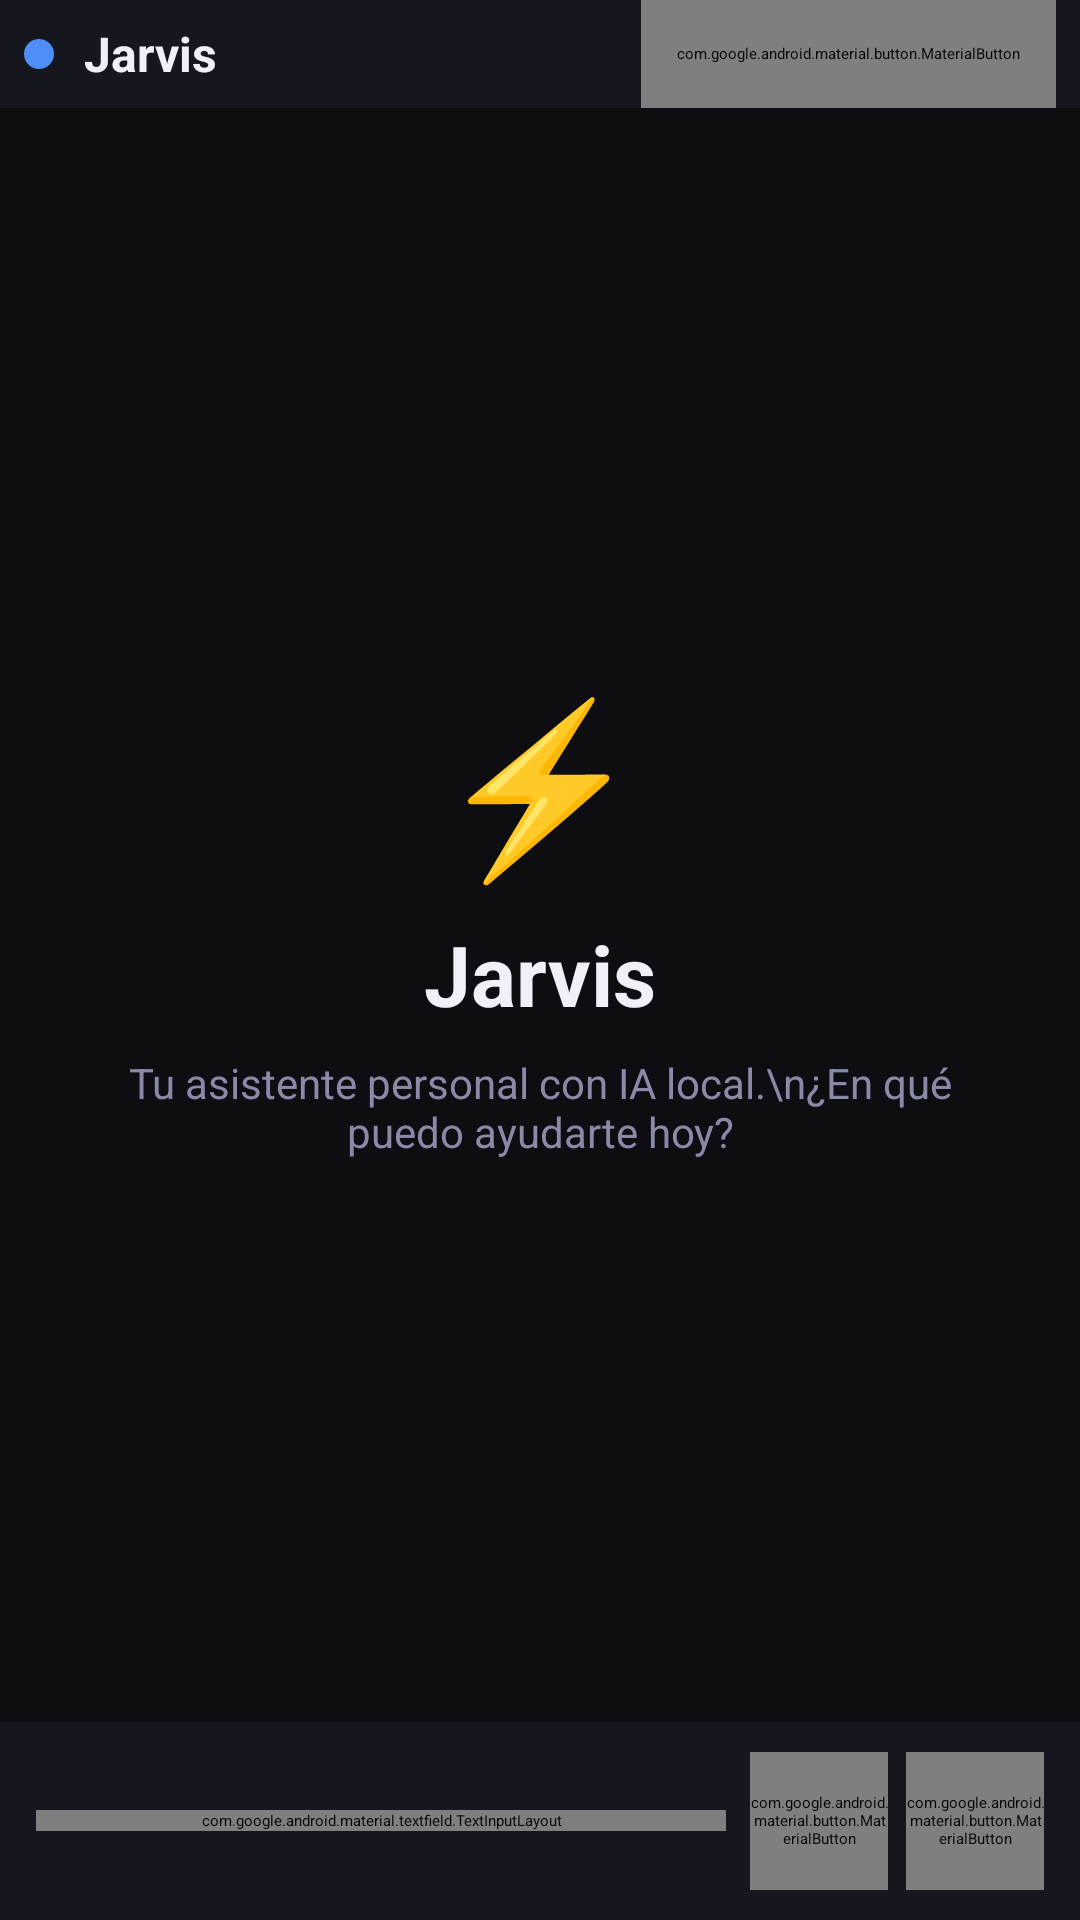

Here is an Android app screen rendered from its layout file. Give the layout XML and the strings, colors and styles it references.
<!-- AndroidManifest.xml: application theme Theme.JarvisApp.SplashScreen -->
<!-- res/layout/fragment_chat.xml -->
<?xml version="1.0" encoding="utf-8"?>
<androidx.constraintlayout.widget.ConstraintLayout
    xmlns:android="http://schemas.android.com/apk/res/android"
    xmlns:app="http://schemas.android.com/apk/res-auto"
    xmlns:tools="http://schemas.android.com/tools"
    android:layout_width="match_parent"
    android:layout_height="match_parent"
    android:background="@color/bg_primary">

    
    <androidx.appcompat.widget.Toolbar
        android:id="@+id/toolbar"
        android:layout_width="0dp"
        android:layout_height="wrap_content"
        android:background="@color/bg_surface"
        android:elevation="4dp"
        app:layout_constraintEnd_toEndOf="parent"
        app:layout_constraintStart_toStartOf="parent"
        app:layout_constraintTop_toTopOf="parent">

        <LinearLayout
            android:layout_width="match_parent"
            android:layout_height="wrap_content"
            android:gravity="center_vertical"
            android:orientation="horizontal"
            android:paddingHorizontal="8dp">

            
            <View
                android:id="@+id/viewJarvisPulse"
                android:layout_width="10dp"
                android:layout_height="10dp"
                android:background="@drawable/circle_accent"
                android:layout_marginEnd="10dp" />

            <LinearLayout
                android:layout_width="0dp"
                android:layout_weight="1"
                android:layout_height="wrap_content"
                android:orientation="vertical">

                <TextView
                    android:id="@+id/textViewModelName"
                    android:layout_width="wrap_content"
                    android:layout_height="wrap_content"
                    android:text="Jarvis"
                    android:textColor="@color/text_primary"
                    android:textSize="16sp"
                    android:textStyle="bold"
                    tools:text="Phi-3 Mini (3.8B)" />

                <TextView
                    android:id="@+id/textViewStatus"
                    android:layout_width="wrap_content"
                    android:layout_height="wrap_content"
                    android:textColor="@color/text_secondary"
                    android:textSize="11sp"
                    android:visibility="gone"
                    tools:text="Modelo listo ✓"
                    tools:visibility="visible" />
            </LinearLayout>

            
            <com.google.android.material.button.MaterialButton
                android:id="@+id/buttonNewChat"
                style="@style/Widget.MaterialComponents.Button.OutlinedButton"
                android:layout_width="wrap_content"
                android:layout_height="36dp"
                android:text="Nuevo"
                android:textSize="12sp"
                android:paddingHorizontal="12dp"
                app:strokeColor="@color/accent_primary"
                android:textColor="@color/accent_primary" />
        </LinearLayout>
    </androidx.appcompat.widget.Toolbar>

    
    <com.google.android.material.progressindicator.LinearProgressIndicator
        android:id="@+id/progressModelLoading"
        android:layout_width="0dp"
        android:layout_height="wrap_content"
        android:visibility="gone"
        app:indicatorColor="@color/accent_primary"
        app:layout_constraintEnd_toEndOf="parent"
        app:layout_constraintStart_toStartOf="parent"
        app:layout_constraintTop_toBottomOf="@id/toolbar"
        app:trackColor="@color/bg_surface"
        tools:visibility="visible" />

    
    <androidx.recyclerview.widget.RecyclerView
        android:id="@+id/recyclerViewMessages"
        android:layout_width="0dp"
        android:layout_height="0dp"
        android:clipToPadding="false"
        android:paddingHorizontal="12dp"
        android:paddingTop="8dp"
        android:paddingBottom="8dp"
        android:scrollbars="vertical"
        app:layout_constraintBottom_toTopOf="@id/layoutInput"
        app:layout_constraintEnd_toEndOf="parent"
        app:layout_constraintStart_toStartOf="parent"
        app:layout_constraintTop_toBottomOf="@id/progressModelLoading" />

    
    <LinearLayout
        android:id="@+id/layoutEmpty"
        android:layout_width="0dp"
        android:layout_height="0dp"
        android:gravity="center"
        android:orientation="vertical"
        android:visibility="visible"
        app:layout_constraintBottom_toTopOf="@id/layoutInput"
        app:layout_constraintEnd_toEndOf="parent"
        app:layout_constraintStart_toStartOf="parent"
        app:layout_constraintTop_toBottomOf="@id/progressModelLoading">

        <TextView
            android:layout_width="wrap_content"
            android:layout_height="wrap_content"
            android:text="⚡"
            android:textSize="56sp" />

        <TextView
            android:layout_width="wrap_content"
            android:layout_height="wrap_content"
            android:text="Jarvis"
            android:textColor="@color/text_primary"
            android:textSize="28sp"
            android:textStyle="bold"
            android:layout_marginTop="8dp" />

        <TextView
            android:layout_width="280dp"
            android:layout_height="wrap_content"
            android:text="Tu asistente personal con IA local.\n¿En qué puedo ayudarte hoy?"
            android:textColor="@color/text_secondary"
            android:textSize="14sp"
            android:gravity="center"
            android:layout_marginTop="8dp" />
    </LinearLayout>

    
    <com.google.android.material.progressindicator.CircularProgressIndicator
        android:id="@+id/progressGenerating"
        android:layout_width="28dp"
        android:layout_height="28dp"
        android:layout_marginBottom="12dp"
        android:visibility="gone"
        app:indicatorColor="@color/accent_primary"
        app:layout_constraintBottom_toTopOf="@id/layoutInput"
        app:layout_constraintEnd_toEndOf="parent"
        app:layout_constraintStart_toStartOf="parent"
        app:trackColor="@color/bg_surface"
        tools:visibility="visible" />

    
    <LinearLayout
        android:id="@+id/layoutInput"
        android:layout_width="0dp"
        android:layout_height="wrap_content"
        android:background="@color/bg_surface"
        android:elevation="8dp"
        android:orientation="vertical"
        android:paddingHorizontal="12dp"
        android:paddingVertical="10dp"
        app:layout_constraintBottom_toBottomOf="parent"
        app:layout_constraintEnd_toEndOf="parent"
        app:layout_constraintStart_toStartOf="parent">

        <LinearLayout
            android:layout_width="match_parent"
            android:layout_height="wrap_content"
            android:gravity="center_vertical"
            android:orientation="horizontal">

            
            <com.google.android.material.textfield.TextInputLayout
                android:layout_width="0dp"
                android:layout_height="wrap_content"
                android:layout_weight="1"
                android:layout_marginEnd="8dp"
                app:boxBackgroundColor="@color/bg_input"
                app:boxBackgroundMode="filled"
                app:boxCornerRadiusTopStart="24dp"
                app:boxCornerRadiusTopEnd="24dp"
                app:boxCornerRadiusBottomStart="24dp"
                app:boxCornerRadiusBottomEnd="24dp"
                app:hintEnabled="false">

                <com.google.android.material.textfield.TextInputEditText
                    android:id="@+id/editTextInput"
                    android:layout_width="match_parent"
                    android:layout_height="wrap_content"
                    android:background="@null"
                    android:hint="Escribe un mensaje..."
                    android:imeOptions="actionSend"
                    android:inputType="textMultiLine|textCapSentences"
                    android:maxLines="5"
                    android:paddingHorizontal="16dp"
                    android:paddingVertical="12dp"
                    android:textColor="@color/text_primary"
                    android:textColorHint="@color/text_hint"
                    android:textSize="15sp" />
            </com.google.android.material.textfield.TextInputLayout>

            
            <com.google.android.material.button.MaterialButton
                android:id="@+id/buttonVoice"
                style="@style/Widget.MaterialComponents.Button.Icon"
                android:layout_width="46dp"
                android:layout_height="46dp"
                android:layout_marginEnd="6dp"
                android:insetTop="0dp"
                android:insetBottom="0dp"
                android:padding="0dp"
                app:cornerRadius="23dp"
                app:iconGravity="textStart"
                app:iconPadding="0dp"
                app:icon="@drawable/ic_mic"
                android:contentDescription="Activar micrófono"
                app:backgroundTint="@color/bg_button_secondary" />

            
            <com.google.android.material.button.MaterialButton
                android:id="@+id/buttonSend"
                style="@style/Widget.MaterialComponents.Button.Icon"
                android:layout_width="46dp"
                android:layout_height="46dp"
                android:insetTop="0dp"
                android:insetBottom="0dp"
                android:padding="0dp"
                app:cornerRadius="23dp"
                app:iconGravity="textStart"
                app:iconPadding="0dp"
                app:icon="@drawable/ic_send"
                android:contentDescription="Enviar mensaje"
                app:backgroundTint="@color/accent_primary" />

            
            <com.google.android.material.button.MaterialButton
                android:id="@+id/buttonStop"
                style="@style/Widget.MaterialComponents.Button.Icon"
                android:layout_width="46dp"
                android:layout_height="46dp"
                android:insetTop="0dp"
                android:insetBottom="0dp"
                android:padding="0dp"
                android:visibility="gone"
                app:cornerRadius="23dp"
                app:iconGravity="textStart"
                app:iconPadding="0dp"
                app:icon="@drawable/ic_stop"
                android:contentDescription="Detener generación"
                app:backgroundTint="@color/color_error" />
        </LinearLayout>
    </LinearLayout>

</androidx.constraintlayout.widget.ConstraintLayout>
<!-- resources referenced by this layout -->
<resources>
  <color name="accent_primary">#4F8EF7</color>
  <color name="bg_button_secondary">#252535</color>
  <color name="bg_input">#1E1E2A</color>
  <color name="bg_primary">#0D0D12</color>
  <color name="bg_surface">#16161E</color>
  <color name="color_error">#E74C3C</color>
  <color name="text_hint">#505068</color>
  <color name="text_primary">#F0F0F8</color>
  <color name="text_secondary">#8A8AA8</color>
  <!-- drawable circle_accent (drawable) -->
  <?xml version="1.0" encoding="utf-8"?>
  <shape xmlns:android="http://schemas.android.com/apk/res/android"
      android:shape="oval">
      <solid android:color="@color/accent_primary" />
      <size android:width="32dp" android:height="32dp" />
  </shape>
  <!-- drawable ic_mic (drawable) -->
  <?xml version="1.0" encoding="utf-8"?>
  <vector xmlns:android="http://schemas.android.com/apk/res/android"
      android:width="24dp" android:height="24dp" android:viewportWidth="24" android:viewportHeight="24">
      <path android:fillColor="@android:color/white"
          android:pathData="M12,14c1.66,0 2.99,-1.34 2.99,-3L15,5c0,-1.66 -1.34,-3 -3,-3S9,3.34 9,5v6c0,1.66 1.34,3 3,3zm5.3,-3c0,3 -2.54,5.1 -5.3,5.1S6.7,14 6.7,11H5c0,3.41 2.72,6.23 6,6.72V21h2v-3.28c3.28,-0.48 6,-3.3 6,-6.72h-1.7z"/>
  </vector>
  <!-- drawable ic_send (drawable) -->
  <?xml version="1.0" encoding="utf-8"?>
  <vector xmlns:android="http://schemas.android.com/apk/res/android"
      android:width="24dp" android:height="24dp" android:viewportWidth="24" android:viewportHeight="24">
      <path android:fillColor="@android:color/white"
          android:pathData="M2.01,21L23,12 2.01,3 2,10l15,2 -15,2z"/>
  </vector>
  <!-- drawable ic_stop (drawable) -->
  <?xml version="1.0" encoding="utf-8"?>
  <vector xmlns:android="http://schemas.android.com/apk/res/android"
      android:width="24dp" android:height="24dp" android:viewportWidth="24" android:viewportHeight="24">
      <path android:fillColor="@android:color/white"
          android:pathData="M6,6h12v12H6z"/>
  </vector>
  <style name="Theme.JarvisApp.SplashScreen" parent="Theme.SplashScreen">
          <item name="windowSplashScreenBackground">@color/bg_primary</item>
          <item name="windowSplashScreenAnimatedIcon">@drawable/ic_jarvis_splash</item>
          <item name="postSplashScreenTheme">@style/Theme.JarvisApp</item>
      </style>
  <!-- drawable ic_jarvis_splash (drawable) -->
  <?xml version="1.0" encoding="utf-8"?>
  <vector xmlns:android="http://schemas.android.com/apk/res/android"
      android:width="108dp" android:height="108dp"
      android:viewportWidth="108" android:viewportHeight="108">
      <path android:fillColor="#4F8EF7"
          android:pathData="M54,10 L70,40 L100,40 L76,60 L84,90 L54,72 L24,90 L32,60 L8,40 L38,40 Z"/>
  </vector>
  <color name="accent_secondary">#7B5CF7</color>
  <color name="text_on_accent">#FFFFFF</color>
  <color name="white">#FFFFFFFF</color>
  <color name="accent_primary_10">#1A4F8EF7</color>
</resources>
